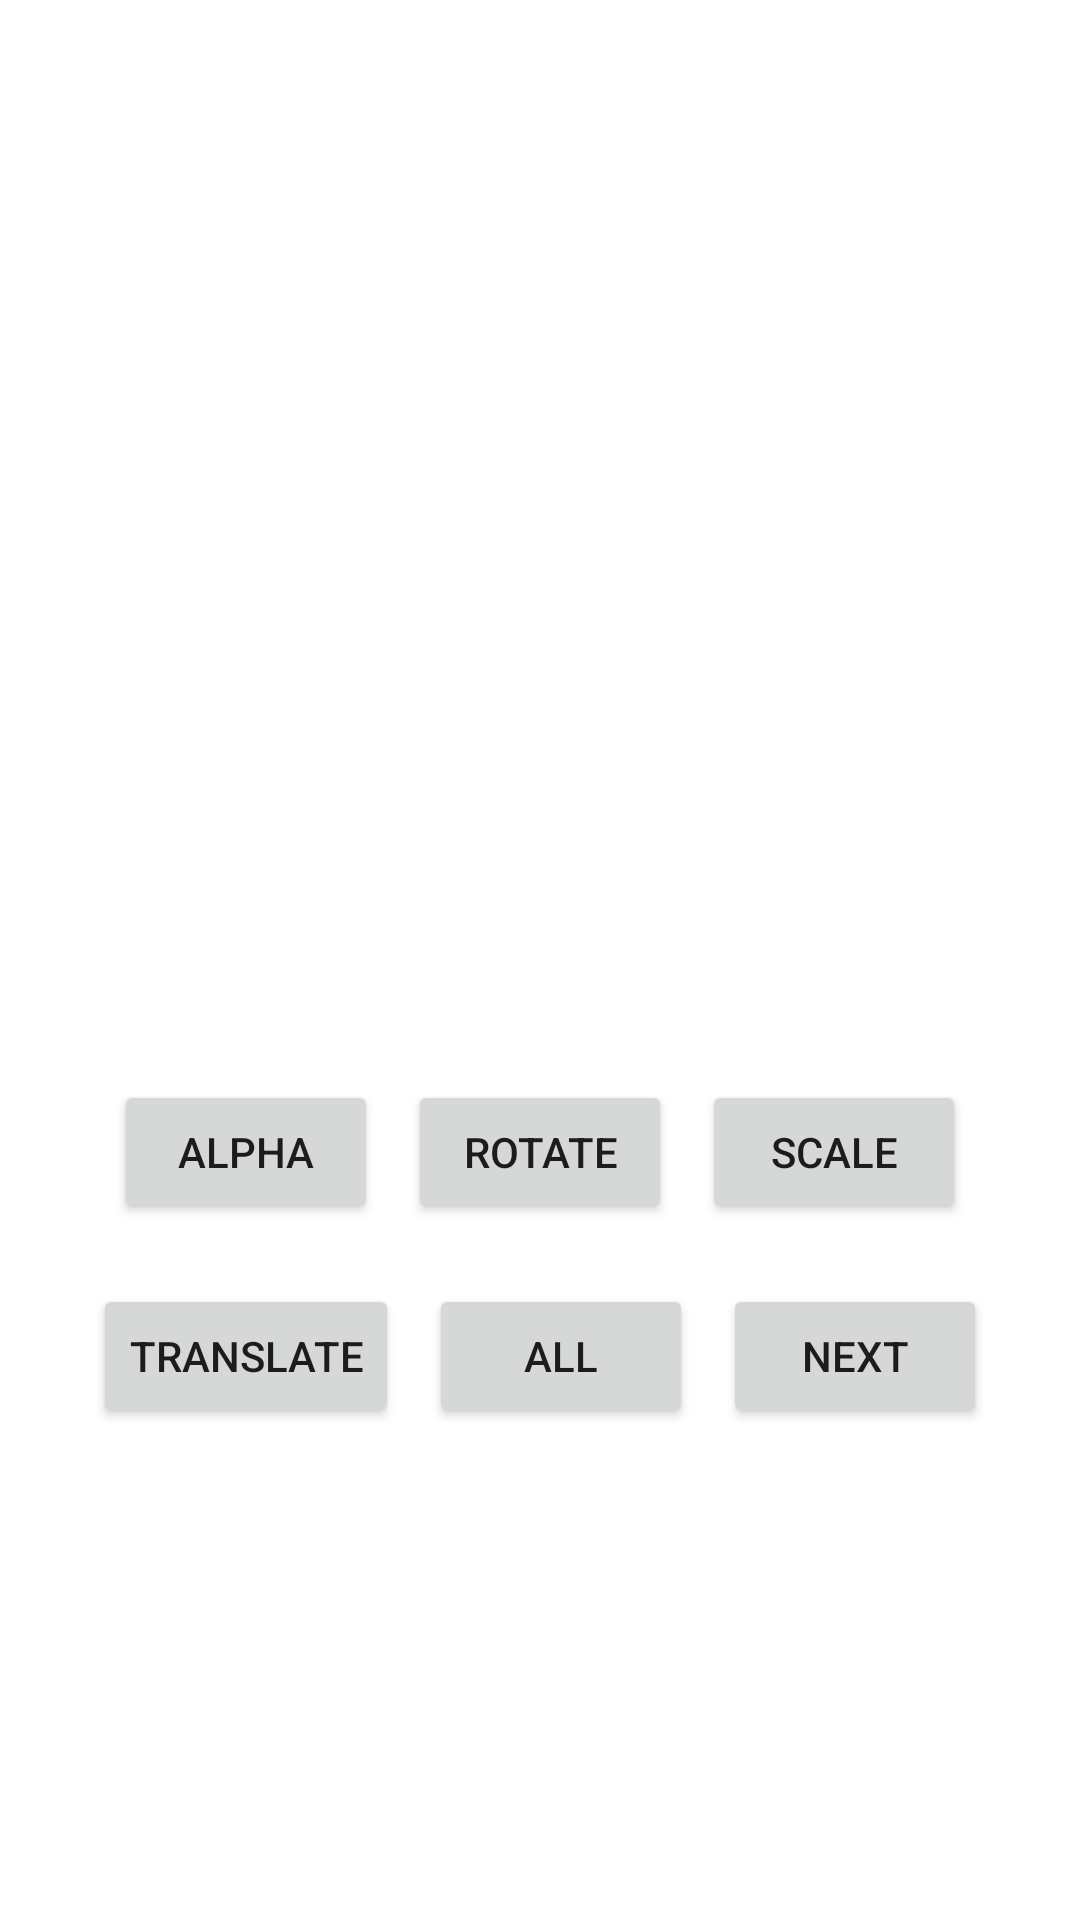

Reconstruct the res/layout file that produces this screen, plus the resources it refers to.
<!-- AndroidManifest.xml: application theme Theme.AndroidNC -->
<!-- res/layout/activity_lab7_bai1.xml -->
<?xml version="1.0" encoding="utf-8"?>
<LinearLayout xmlns:android="http://schemas.android.com/apk/res/android"
    xmlns:app="http://schemas.android.com/apk/res-auto"
    xmlns:tools="http://schemas.android.com/tools"
    android:layout_width="match_parent"
    android:layout_height="match_parent"
    android:orientation="vertical"
    tools:context=".Lab7.Lab7Bai1">
    <ImageView
        android:id="@+id/imvLab7Bai1"
        android:layout_gravity="center"
        android:src="@drawable/ic_mp3"
        android:layout_marginTop="50dp"
        android:layout_width="200dp"
        android:layout_height="200dp"/>
    <LinearLayout
        android:orientation="horizontal"
        android:gravity="center"
        android:layout_marginTop="100dp"
        android:layout_width="match_parent"
        android:layout_height="wrap_content">
        <Button
            android:id="@+id/btn1Lab7Bai1"
            android:text="alpha"
            android:layout_width="wrap_content"
            android:layout_height="wrap_content"/>
        <Button
            android:id="@+id/btn2Lab7Bai1"
            android:text="rotate"
            android:layout_margin="10dp"
            android:layout_width="wrap_content"
            android:layout_height="wrap_content"/>
        <Button
            android:id="@+id/btn3Lab7Bai1"
            android:text="scale"
            android:layout_width="wrap_content"
            android:layout_height="wrap_content"/>
    </LinearLayout>
    <LinearLayout
        android:orientation="horizontal"
        android:gravity="center"
        android:layout_width="match_parent"
        android:layout_height="wrap_content">
        <Button
            android:id="@+id/btn4Lab7Bai1"
            android:text="translate"
            android:layout_width="wrap_content"
            android:layout_height="wrap_content"/>
        <Button
            android:id="@+id/btn5Lab7Bai1"
            android:text="all"
            android:layout_margin="10dp"
            android:layout_width="wrap_content"
            android:layout_height="wrap_content"/>
        <Button
            android:id="@+id/btn6Lab7Bai1"
            android:text="next"
            android:layout_width="wrap_content"
            android:layout_height="wrap_content"/>
    </LinearLayout>
</LinearLayout>
<!-- resources referenced by this layout -->
<resources>
  <style name="Theme.AndroidNC" parent="Theme.MaterialComponents.DayNight.DarkActionBar">
          
          <item name="colorPrimary">@color/purple_500</item>
          <item name="colorPrimaryVariant">@color/purple_700</item>
          <item name="colorOnPrimary">@color/white</item>
          
          <item name="colorSecondary">@color/teal_200</item>
          <item name="colorSecondaryVariant">@color/teal_700</item>
          <item name="colorOnSecondary">@color/black</item>
          
          <item name="android:statusBarColor" tools:targetApi="l">?attr/colorPrimaryVariant</item>
          
      </style>
  <!-- not gathered from this repository: default colours our renderer supplied (Android Studio template values) -->
  <color name="purple_500">#FF6200EE</color>
  <color name="purple_700">#FF3700B3</color>
  <color name="teal_200">#FF03DAC5</color>
  <color name="teal_700">#FF018786</color>
  <color name="black">#FF000000</color>
  <color name="white">#FFFFFFFF</color>
</resources>
